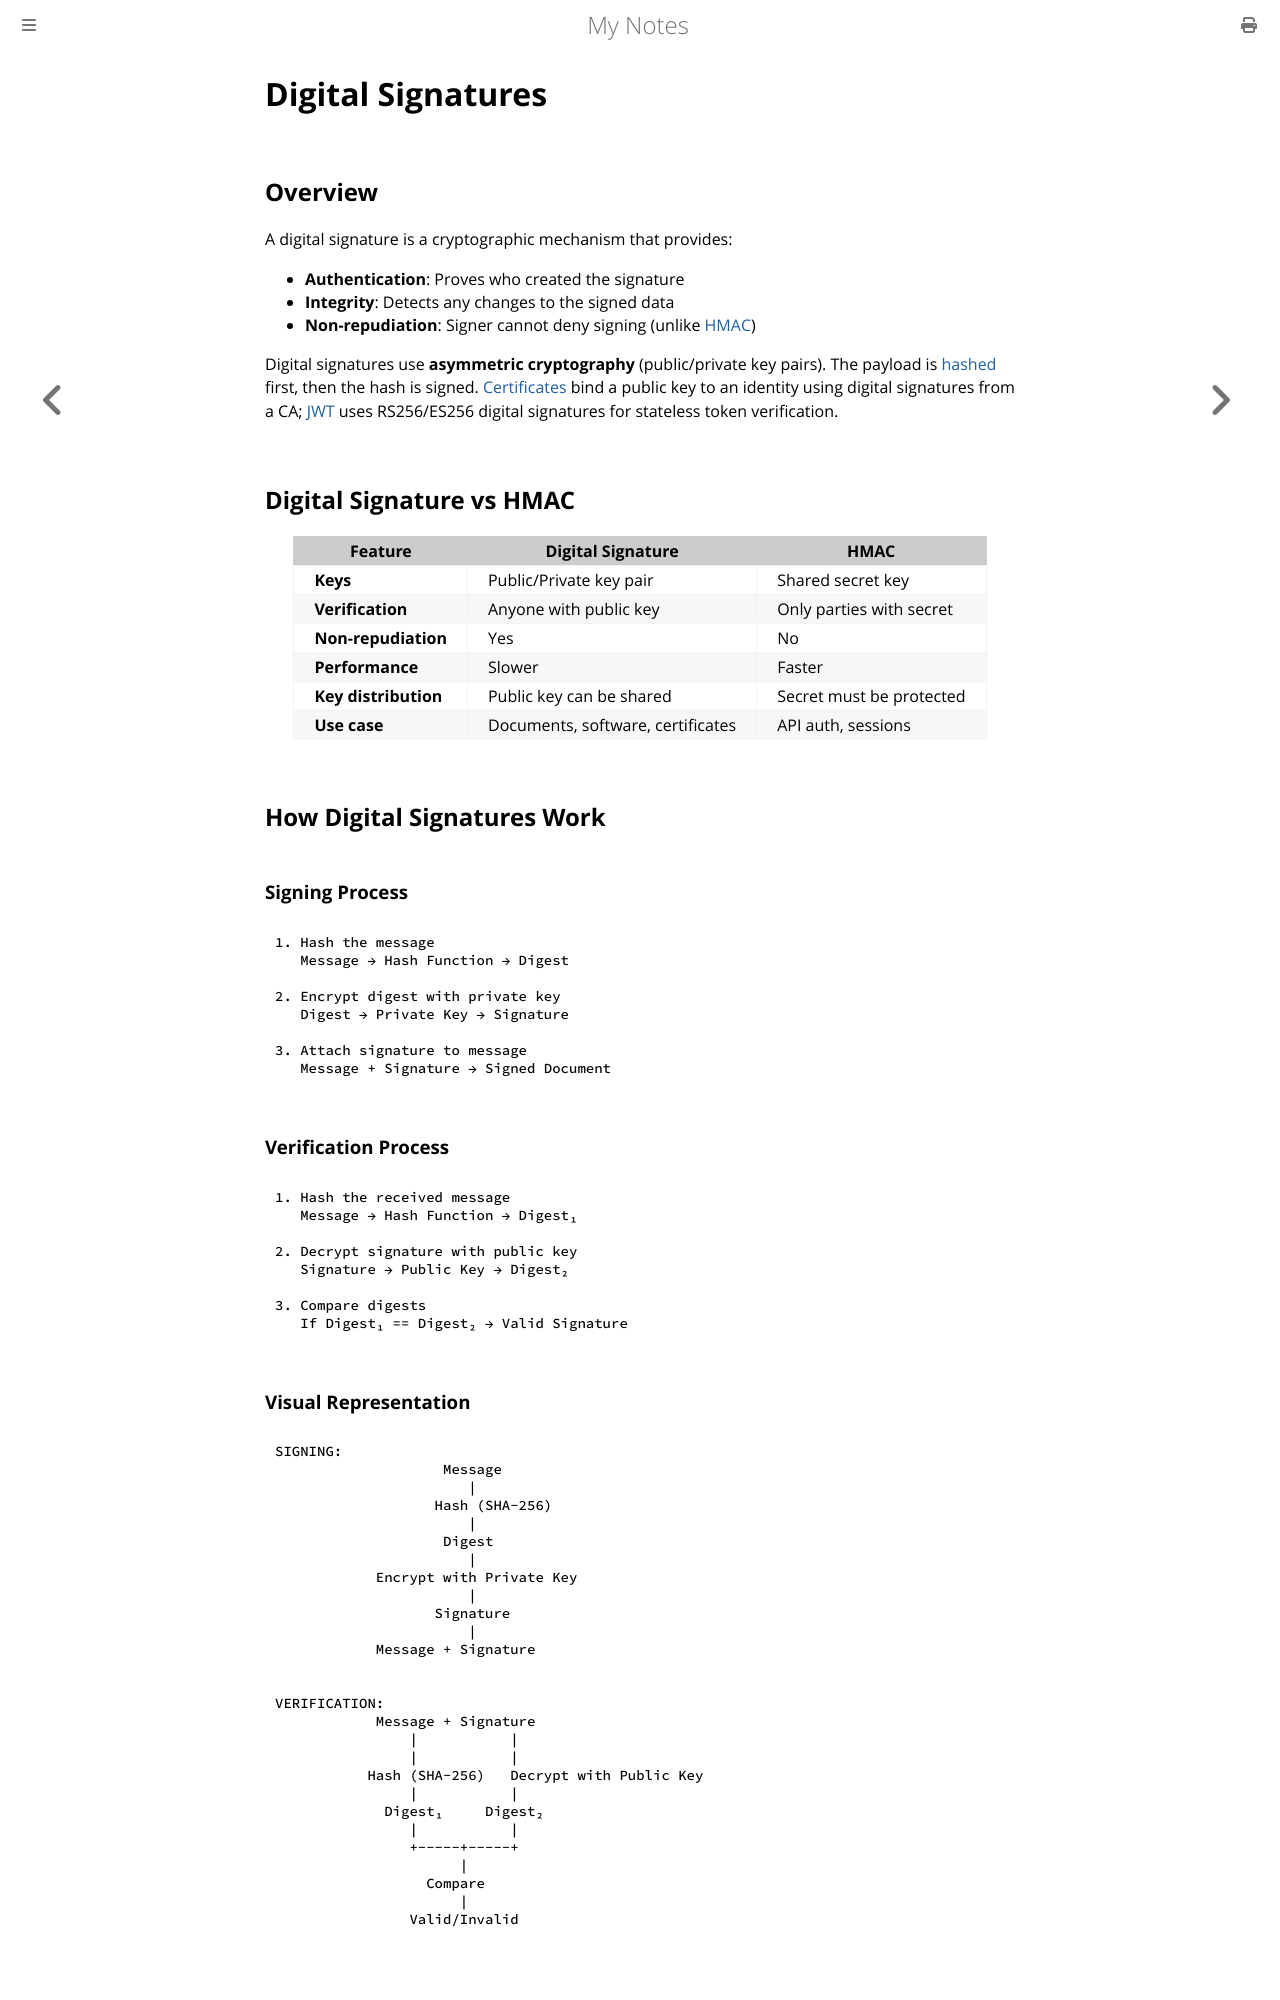

repository: paritystack/notes · page: security/digital_signatures.html · generator: mdbook

# Digital Signatures

## Overview

A digital signature is a cryptographic mechanism that provides:
- **Authentication**: Proves who created the signature
- **Integrity**: Detects any changes to the signed data
- **Non-repudiation**: Signer cannot deny signing (unlike [HMAC](hmac.md))

Digital signatures use **asymmetric cryptography** (public/private key pairs). The payload is [hashed](hashing.md) first, then the hash is signed. [Certificates](certificates.md) bind a public key to an identity using digital signatures from a CA; [JWT](jwt.md) uses RS256/ES256 digital signatures for stateless token verification.

## Digital Signature vs HMAC

| Feature | Digital Signature | HMAC |
|---------|------------------|------|
| **Keys** | Public/Private key pair | Shared secret key |
| **Verification** | Anyone with public key | Only parties with secret |
| **Non-repudiation** | Yes | No |
| **Performance** | Slower | Faster |
| **Key distribution** | Public key can be shared | Secret must be protected |
| **Use case** | Documents, software, certificates | API auth, sessions |

## How Digital Signatures Work

### Signing Process

```
1. Hash the message
   Message → Hash Function → Digest

2. Encrypt digest with private key
   Digest → Private Key → Signature

3. Attach signature to message
   Message + Signature → Signed Document
```

### Verification Process

```
1. Hash the received message
   Message → Hash Function → Digest₁

2. Decrypt signature with public key
   Signature → Public Key → Digest₂

3. Compare digests
   If Digest₁ == Digest₂ → Valid Signature
```

### Visual Representation

```
SIGNING:
                    Message
                       |
                   Hash (SHA-256)
                       |
                    Digest
                       |
            Encrypt with Private Key
                       |
                   Signature
                       |
            Message + Signature


VERIFICATION:
            Message + Signature
                |           |
                |           |
           Hash (SHA-256)   Decrypt with Public Key
                |           |
             Digest₁     Digest₂
                |           |
                +-----+-----+
                      |
                  Compare
                      |
                Valid/Invalid
```

## RSA Signatures
